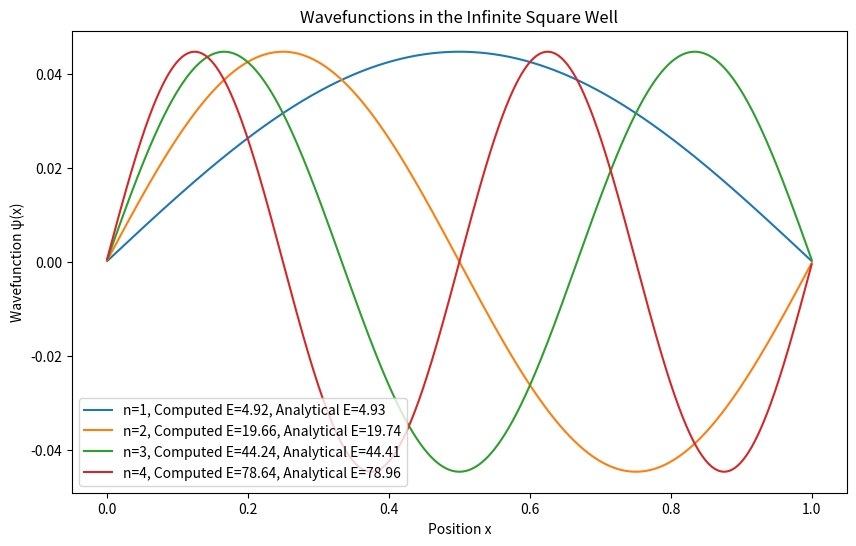

Recreate this plot in Python.
import numpy as np
import matplotlib.pyplot as plt

# Parameters
L = 1.0         # Length of the well (arbitrary units)
N = 1000        # Number of points for discretization
dx = L / (N - 1) # Spatial step size
hbar = 1.0      # Planck's constant (reduced, in arbitrary units)
m = 1.0         # Mass of the particle (arbitrary units)

# Discretized x-axis
x = np.linspace(0, L, N)

# Finite difference matrix for the second derivative
diagonal = np.full(N, -2.0) / dx**2
off_diagonal = np.full(N - 1, 1.0) / dx**2
H = np.diag(diagonal) + np.diag(off_diagonal, 1) + np.diag(off_diagonal, -1)

# Solve the eigenvalue problem
energies, wavefunctions = np.linalg.eigh(-H * hbar**2 / (2 * m))

# Analytical energies for comparison
n_values = np.arange(1, 5)  # Compare first 4 levels
analytical_energies = [(n**2 * np.pi**2 * hbar**2) / (2 * m * L**2) for n in n_values]

# Ensure wavefunctions start positive for consistent plotting
for i in range(len(wavefunctions[0])):
    if wavefunctions[0, i] < 0:
        wavefunctions[:, i] = -wavefunctions[:, i]

# Plot computed wavefunctions and energies
num_levels = 4
plt.figure(figsize=(10, 6))
for i in range(num_levels):
    plt.plot(x, wavefunctions[:, i], label=f"n={i+1}, Computed E={energies[i]:.2f}, Analytical E={analytical_energies[i]:.2f}")

plt.title("Wavefunctions in the Infinite Square Well")
plt.xlabel("Position x")
plt.ylabel("Wavefunction ψ(x)")
plt.legend()
plt.show()

# Print both computed and analytical energy levels
print("Computed vs Analytical Energy Levels:")
for i in range(num_levels):
    print(f"Level {i+1}: Computed E = {energies[i]:.4f}, Analytical E = {analytical_energies[i]:.4f}")
